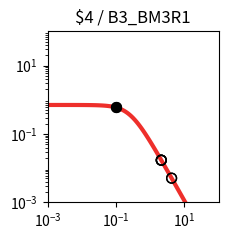

The script that saved this image: (Note: this script raises an exception after producing the figure.)
import matplotlib.pyplot as plt
import matplotlib.ticker as ticker
import numpy as np

fig, ax = plt.subplots(figsize=(2.5,2.5))

plt.xlim(1.000000e-03, 1.000000e+02)
plt.ylim(1.000000e-03, 1.000000e+02)

x = np.array([1.000000e-03,1.122018e-03,1.258925e-03,1.412538e-03,1.584893e-03,1.778279e-03,1.995262e-03,2.238721e-03,2.511886e-03,2.818383e-03,3.162278e-03,3.548134e-03,3.981072e-03,4.466836e-03,5.011872e-03,5.623413e-03,6.309573e-03,7.079458e-03,7.943282e-03,8.912509e-03,1.000000e-02,1.122018e-02,1.258925e-02,1.412538e-02,1.584893e-02,1.778279e-02,1.995262e-02,2.238721e-02,2.511886e-02,2.818383e-02,3.162278e-02,3.548134e-02,3.981072e-02,4.466836e-02,5.011872e-02,5.623413e-02,6.309573e-02,7.079458e-02,7.943282e-02,8.912509e-02,1.000000e-01,1.122018e-01,1.258925e-01,1.412538e-01,1.584893e-01,1.778279e-01,1.995262e-01,2.238721e-01,2.511886e-01,2.818383e-01,3.162278e-01,3.548134e-01,3.981072e-01,4.466836e-01,5.011872e-01,5.623413e-01,6.309573e-01,7.079458e-01,7.943282e-01,8.912509e-01,1.000000e+00,1.122018e+00,1.258925e+00,1.412538e+00,1.584893e+00,1.778279e+00,1.995262e+00,2.238721e+00,2.511886e+00,2.818383e+00,3.162278e+00,3.548134e+00,3.981072e+00,4.466836e+00,5.011872e+00,5.623413e+00,6.309573e+00,7.079458e+00,7.943282e+00,8.912509e+00,1.000000e+01,1.122018e+01,1.258925e+01,1.412538e+01,1.584893e+01,1.778279e+01,1.995262e+01,2.238721e+01,2.511886e+01,2.818383e+01,3.162278e+01,3.548134e+01,3.981072e+01,4.466836e+01,5.011872e+01,5.623413e+01,6.309573e+01,7.079458e+01,7.943282e+01,8.912509e+01,1.000000e+02,])
y = np.array([7.039624e-01,7.039539e-01,7.039435e-01,7.039308e-01,7.039152e-01,7.038960e-01,7.038726e-01,7.038438e-01,7.038086e-01,7.037654e-01,7.037124e-01,7.036475e-01,7.035680e-01,7.034705e-01,7.033511e-01,7.032048e-01,7.030256e-01,7.028060e-01,7.025370e-01,7.022076e-01,7.018042e-01,7.013104e-01,7.007061e-01,6.999667e-01,6.990626e-01,6.979576e-01,6.966079e-01,6.949606e-01,6.929520e-01,6.905058e-01,6.875308e-01,6.839190e-01,6.795434e-01,6.742557e-01,6.678855e-01,6.602396e-01,6.511032e-01,6.402435e-01,6.274165e-01,6.123781e-01,5.949003e-01,5.747918e-01,5.519245e-01,5.262616e-01,4.978853e-01,4.670188e-01,4.340362e-01,3.994566e-01,3.639182e-01,3.281349e-01,2.928403e-01,2.587289e-01,2.264029e-01,1.963350e-01,1.688485e-01,1.441177e-01,1.221821e-01,1.029712e-01,8.633265e-02,7.206030e-02,5.991854e-02,4.966183e-02,4.104893e-02,3.385251e-02,2.786468e-02,2.289979e-02,1.879494e-02,1.540925e-02,1.262222e-02,1.033171e-02,8.451770e-03,6.910492e-03,5.648001e-03,4.614631e-03,3.769307e-03,3.078152e-03,2.513274e-03,2.051755e-03,1.674784e-03,1.366939e-03,1.115589e-03,9.103976e-04,7.429071e-04,6.062042e-04,4.946384e-04,4.035934e-04,3.292986e-04,2.686750e-04,2.192087e-04,1.788474e-04,1.459160e-04,1.190473e-04,9.712547e-05,7.923995e-05,6.464772e-05,5.274248e-05,4.302952e-05,3.510520e-05,2.864016e-05,2.336569e-05,1.906256e-05,])
c = "#ee2f2b"

hi_x = np.array([9.922570e-02,9.922570e-02,])
hi_y = np.array([5.961613e-01,5.961613e-01,])
lo_x = np.array([4.219878e+00,4.219878e+00,2.112633e+00,2.112633e+00,2.101802e+00,2.101802e+00,])
lo_y = np.array([5.099244e-03,5.099244e-03,1.703209e-02,1.703209e-02,1.718377e-02,1.718377e-02,])

plt.loglog(x,y,lw=3,color=c)
plt.scatter(hi_x,hi_y,marker='o',s=50,color='black',zorder=10)
plt.scatter(lo_x,lo_y,marker='o',s=50,edgecolors='black',color='none',zorder=10)

plt.title("$4 / B3_BM3R1")

ax.xaxis.set_major_locator(ticker.LogLocator(numticks=3))
ax.yaxis.set_major_locator(ticker.LogLocator(numticks=3))

ax.set_aspect('equal')
plt.tight_layout()

plt.savefig("/content/output/0xB9/response_plot_$4_B3_BM3R1.png", bbox_inches='tight')
